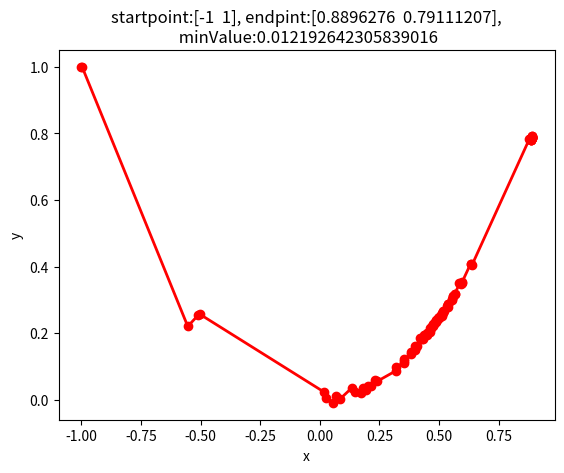

This chart was generated by the following Python code:
import numpy as np
import matplotlib.pyplot as plt

# 函数
def rosenbrock(x):
    return (1 - x[0])**2 + 100 * (x[1] - x[0]**2)**2

# 导函数
def rosenbrock_gradient(x):
    
    gradient = np.zeros_like(x, dtype=float)
    gradient[0] = -2 * (1 - x[0]) - 400 * x[0] * (x[1] - x[0]**2)
    gradient[1] = 200 * (x[1] - x[0]**2)
    return gradient

# 最速下降
def steepest_descent(initial_guess, max_iterations=100, tol=1e-6):
    x = initial_guess
    path = [x]
    for _ in range(max_iterations):
        gradient = rosenbrock_gradient(x)
        alpha = line_search(x, gradient)
        x = x - alpha * gradient
        path.append(x)

        if np.linalg.norm(gradient) < tol:
            break

    return x, path

# 线性搜索
def line_search(x, gradient, max_iterations=100, beta=0.5):

    alpha = 1.0
    for _ in range(max_iterations):
        if rosenbrock((x - alpha * gradient)) < rosenbrock(x) - beta * alpha * np.dot(gradient, gradient):
            break
        alpha *= beta

    return alpha


x0 = np.array([-1, 1])
# x0 = np.array([0, 1])
# x0 = np.array([2, 1])

result, path = steepest_descent(x0)  

x_coords = [point[0] for point in path]
y_coords = [point[1] for point in path]
    

# 绘图
fig = plt.figure()
ax = fig.add_subplot()

plt.plot(x_coords, y_coords, '-ro', linewidth=2)

plt.xlabel('x')
plt.ylabel('y')
plt.title(f'startpoint:{x0}, endpint:{result},\n minValue:{rosenbrock(result)}')
plt.show()